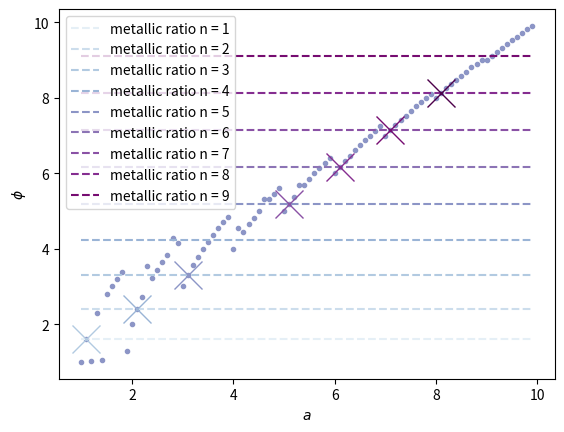

Write the Python code that produced this figure.
import numpy as np
import matplotlib.pyplot as plt
import copy
from typing import List

PRECISION = 10


def a_sub_b(a: float, b: float) -> float:
    """
    Use Python's magic to express numbers in decimal bases

    :param a: number
    :param b: base
    :return: new number
    """
    number_int = str(int(a))
    number_dec = str(a - int(a)).split('.')[1][:PRECISION]
    num = 0
    for i, dig in enumerate(number_int + number_dec):
        num += int(dig) * (b ** (len(number_int) - i - 1))
    return num


def metallic_mean(n: int) -> float:
    """
    Express the metallic mean for n=1,...,N

    :param n:
    :return:
    """
    return (n + np.sqrt(n ** 2 + 4)) / 2


def decimal_staircase(number: float, dungeon_depth: int)->List[float]:
    """
    Calculate a dungeon number staircase of depth D according to https://www.youtube.com/watch?v=HFeKdMf01rQ 
    
    :param number: number and base of the dungeon number. They are set equal for out purposes.
    :param dungeon_depth: depth of the dungeon (very informative)
    :return: List of all numbers in the dungeon
    """
    base = copy.copy(number)
    numbers = []
    for _ in range(dungeon_depth):
        base = a_sub_b(number, base)
        numbers.append(base)
    return numbers


if __name__ == "__main__":
    """Plot the starting point a versus the final dungeon value phi"""
    golden_ratio = decimal_staircase(1.1, 100)
    print("The golden ratio from a dungeon starting at 1.1 is {}".format(golden_ratio))

    line = None
    fig, axs = plt.subplots(1, 1)
    # take steps of 0.1
    grid = np.array([1 + x * 0.1 for x in range(90)])
    endpoints = []
    # use the data in line for potenial fractal plots.
    for a in grid:
        line = decimal_staircase(a, 100)
        line.insert(0, a)
        endpoints.append(line[-1])
    endpoints = np.array(endpoints)
    cmap = plt.get_cmap('BuPu')

    # plot the endpoints
    axs.plot(grid, endpoints, '.', color=cmap(0.5))
     # plot the metallic means
    for n in range(1, 10):
        axs.plot(grid, [metallic_mean(n)] * len(grid), label='metallic ratio n = {}'.format(n),
                 color=cmap(float(n) / 10), linestyle='--')
        idx = np.isclose(endpoints, metallic_mean(n), atol=0.01)
        if len(idx):
            axs.plot(grid[idx], endpoints[idx], color=cmap(float(n + 2) / 10), markersize=20, marker='x')
    axs.legend()
    axs.set_ylabel('$\phi$')
    axs.set_xlabel('$a$')
    plt.show()
